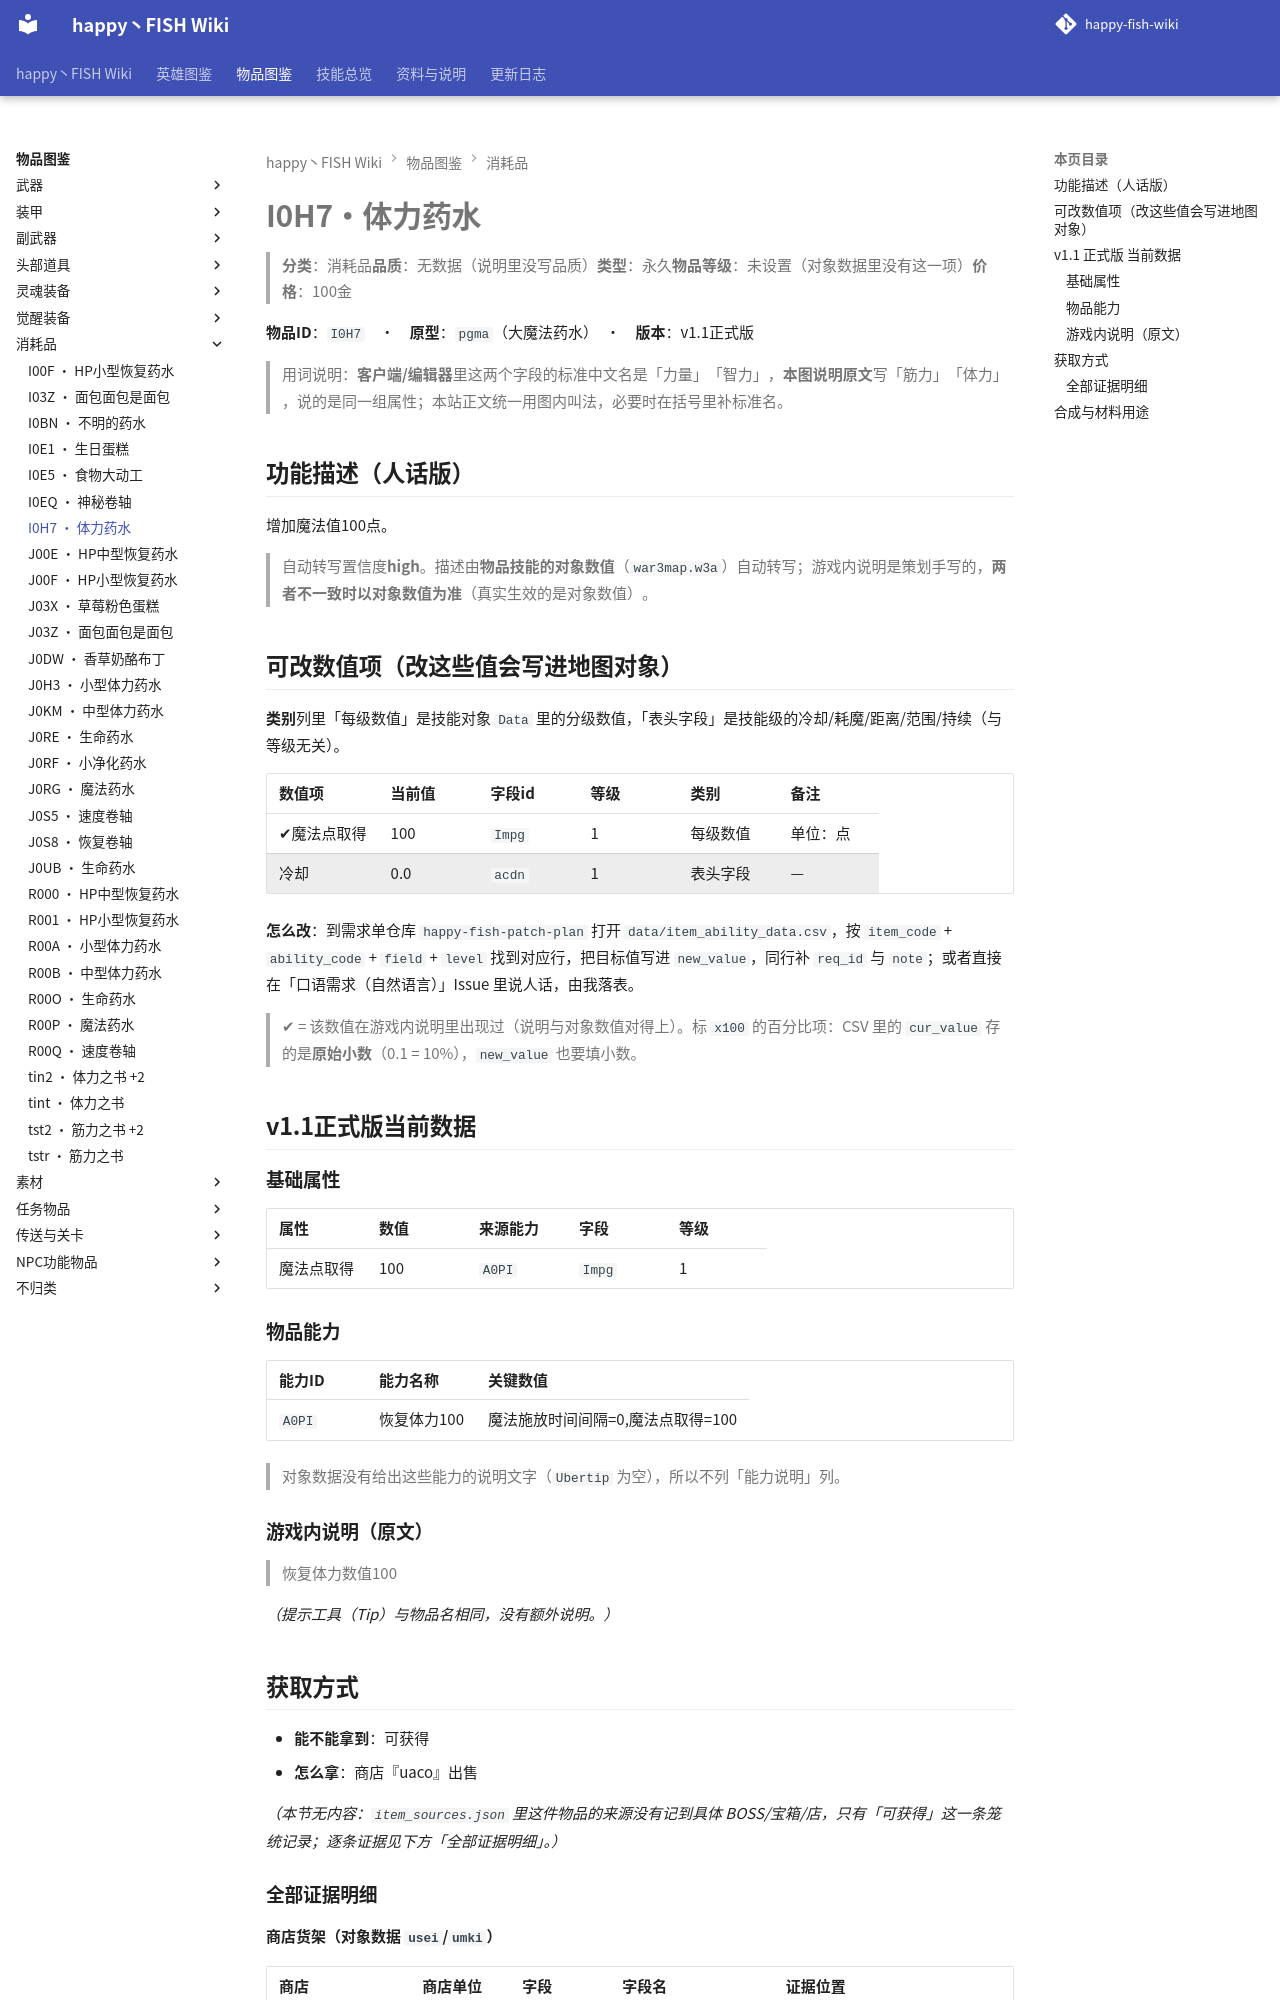

repository: slasher233/happy-fish-sao-wiki · page: items/消耗品/I0H7_体力药水/index.html · generator: mkdocs

# I0H7 · 体力药水

> **分类**：消耗品　**品质**：无数据（说明里没写品质）　**类型**：永久　**物品等级**：未设置（对象数据里没有这一项）　**价格**：100 金

**物品 ID**：`I0H7`　·　**原型**：`pgma`（大魔法药水）　·　**版本**：v1.1 正式版

> 用词说明：**客户端/编辑器**里这两个字段的标准中文名是「力量」「智力」，**本图说明原文**写「筋力」「体力」，说的是同一组属性；本站正文统一用图内叫法，必要时在括号里补标准名。

## 功能描述（人话版）

增加魔法值 100 点。

> 自动转写置信度 **high**。
> 描述由**物品技能的对象数值**（`war3map.w3a`）自动转写；游戏内说明是策划手写的，**两者不一致时以对象数值为准**（真实生效的是对象数值）。

## 可改数值项（改这些值会写进地图对象）

**类别**列里「每级数值」是技能对象 `Data` 里的分级数值，「表头字段」是技能级的冷却/耗魔/距离/范围/持续（与等级无关）。

| 数值项 | 当前值 | 字段 id | 等级 | 类别 | 备注 |
| --- | --- | --- | --- | --- | --- |
| ✔ 魔法点取得 | 100 | `Impg` | 1 | 每级数值 | 单位：点 |
| 冷却 | 0.0 | `acdn` | 1 | 表头字段 | — |


**怎么改**：到需求单仓库 `happy-fish-patch-plan` 打开 `data/item_ability_data.csv`，按 `item_code` + `ability_code` + `field` + `level` 找到对应行，把目标值写进 `new_value`，同行补 `req_id` 与 `note`；或者直接在「口语需求（自然语言）」Issue 里说人话，由我落表。

> ✔ = 该数值在游戏内说明里出现过（说明与对象数值对得上）。标 `x100` 的百分比项：CSV 里的 `cur_value` 存的是**原始小数**（0.1 = 10%），`new_value` 也要填小数。

## v1.1 正式版 当前数据

### 基础属性

| 属性 | 数值 | 来源能力 | 字段 | 等级 |
| --- | --- | --- | --- | --- |
| 魔法点取得 | 100 | `A0PI` | `Impg` | 1 |

### 物品能力

| 能力 ID | 能力名称 | 关键数值 |
| --- | --- | --- |
| `A0PI` | 恢复体力100 | 魔法施放时间间隔=0, 魔法点取得=100 |


> 对象数据没有给出这些能力的说明文字（`Ubertip` 为空），所以不列「能力说明」列。

### 游戏内说明（原文）

> 恢复体力数值100

_（提示工具（Tip）与物品名相同，没有额外说明。）_

## 获取方式

- **能不能拿到**：可获得
- **怎么拿**：商店『uaco』出售

_（本节无内容：`item_sources.json` 里这件物品的来源没有记到具体 BOSS/宝箱/店，只有「可获得」这一条笼统记录；逐条证据见下方「全部证据明细」。）_

### 全部证据明细

**商店货架（对象数据 `usei`/`umki`）**

| 商店 | 商店单位 | 字段 | 字段名 | 证据位置 |
| --- | --- | --- | --- | --- |
| NPC:药剂师(老鬼) | `uaco` | `usei` | Sellitems 售出的物品 | note_log/index/w3u_verify.txt:1318 |
